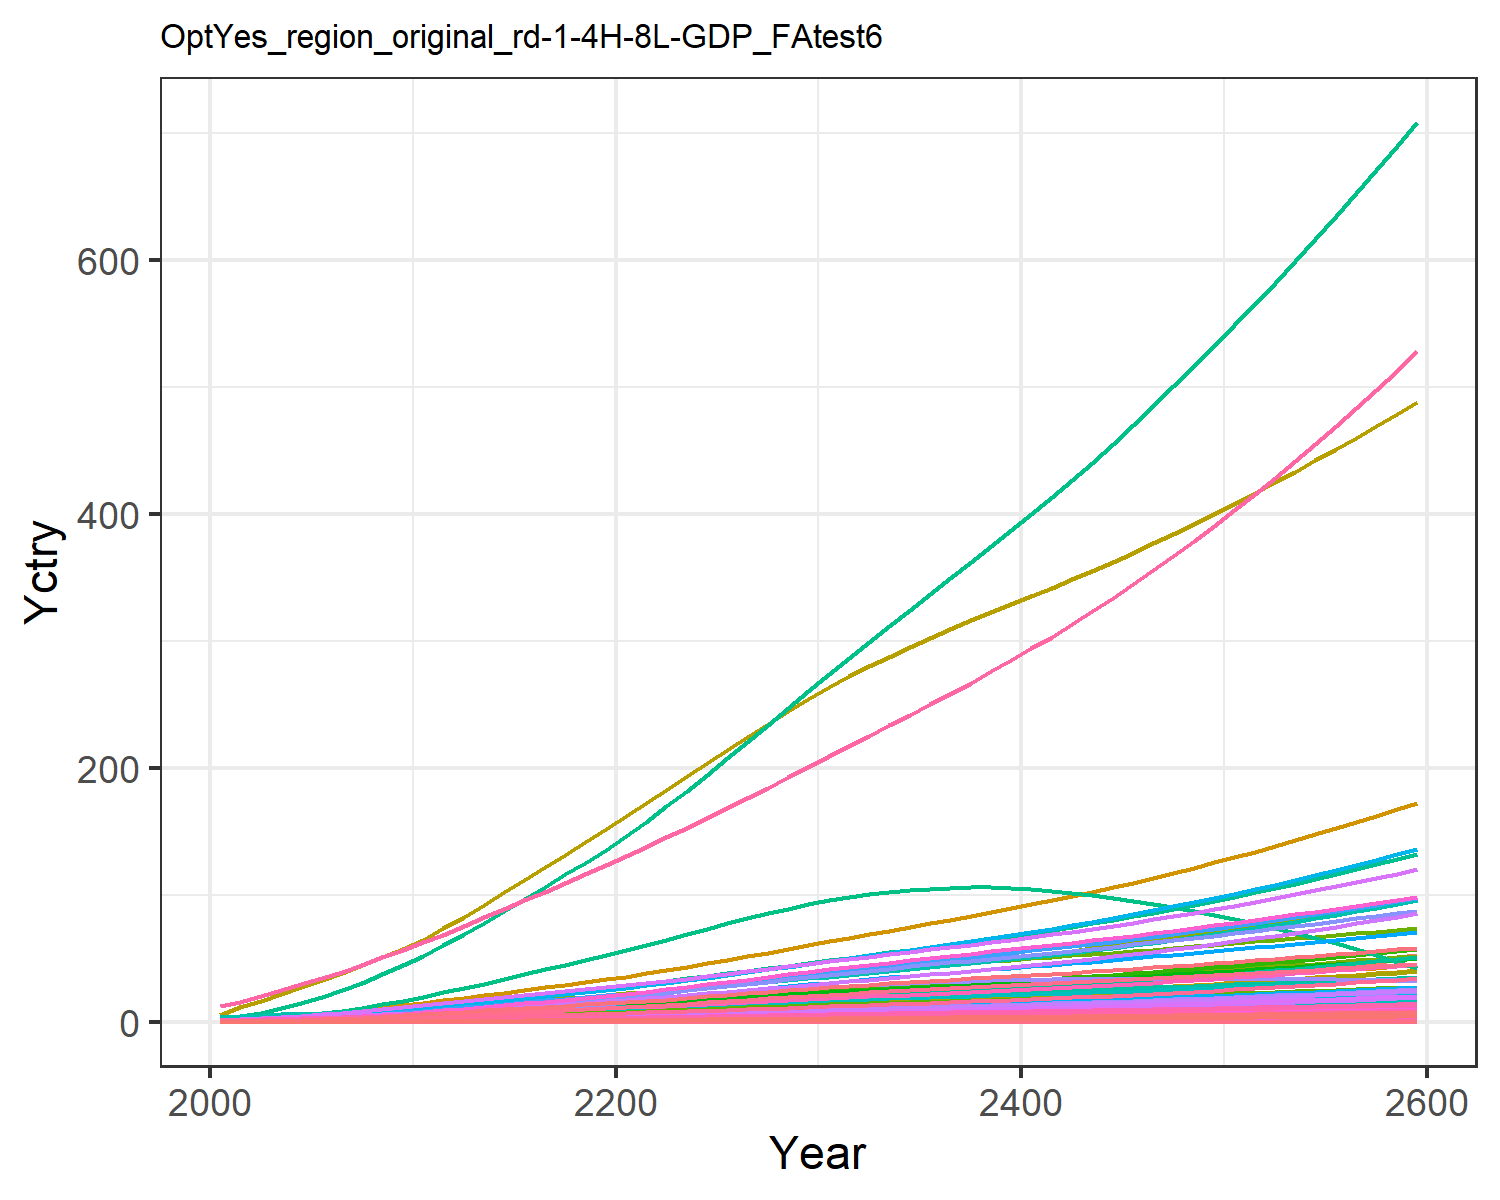

Values plotted in this chart, from the file beside it:
0.018844660986389372, 0.03994026708648267, 0.010154492287865453, 0.3726445998364683, 0.4040363115144433, 0.007780126929451228, 0.754012704322557, 0.25970393674093045, 0.04717814422430122, 0.0016114359203789072, 0.30724412152620106, 0.0050965327008304275, 0.007177670351281631, 0.16944335511439948, 0.040588801545539434, 0.03808684157751879, 0.005262990754161548, 0.012624359514817845, 0.04937937242926261, 0.001394506841686634, 0.036869363590302705, 1.425505045265823, 0.002311421558943035, 0.008968793497555963
0.02973, 0.07475, 0.01363, 0.6104, 0.6264, 0.01046, 0.9894, 0.325, 0.06335, 0.003019, 0.3843, 0.009534, 0.01343, 0.2667, 0.05453, 0.06239, 0.00815, 0.01697, 0.0664, 0.002159, 0.05717, 2.208, 0.003578, 0.01411
0.04926, 0.1331, 0.01915, 0.925, 0.9104, 0.01471, 1.275, 0.4131, 0.08899, 0.005379, 0.4883, 0.01697, 0.0239, 0.4411, 0.07663, 0.09452, 0.01183, 0.02385, 0.09339, 0.003133, 0.08308, 3.206, 0.005193, 0.02333
0.07604, 0.2181, 0.02538, 1.308, 1.242, 0.01951, 1.557, 0.5009, 0.1179, 0.008818, 0.5917, 0.02778, 0.03914, 0.6796, 0.1016, 0.1337, 0.01612, 0.03163, 0.1239, 0.004268, 0.1133, 4.368, 0.007073, 0.03594
0.1102, 0.335, 0.03227, 1.754, 1.605, 0.02484, 1.826, 0.5902, 0.1499, 0.01356, 0.6968, 0.04266, 0.0601, 0.9825, 0.1293, 0.1792, 0.0208, 0.04025, 0.1578, 0.005507, 0.1464, 5.639, 0.009127, 0.05195
0.1494, 0.4727, 0.03965, 2.223, 1.978, 0.03054, 2.069, 0.6761, 0.1842, 0.01915, 0.7978, 0.06018, 0.08478, 1.33, 0.1589, 0.2271, 0.02561, 0.04949, 0.1941, 0.006777, 0.1805, 6.943, 0.01123, 0.07029
0.1939, 0.6284, 0.04756, 2.725, 2.372, 0.03668, 2.293, 0.7595, 0.221, 0.02548, 0.8958, 0.07996, 0.1127, 1.722, 0.1907, 0.2783, 0.03069, 0.05941, 0.2332, 0.008118, 0.2165, 8.32, 0.01345, 0.09101
0.2459, 0.8164, 0.05599, 3.292, 2.799, 0.04323, 2.514, 0.8437, 0.2601, 0.03314, 0.9945, 0.1039, 0.1464, 2.18, 0.2246, 0.3362, 0.03616, 0.06999, 0.2749, 0.009565, 0.2555, 9.806, 0.01585, 0.1152
0.3058, 1.04, 0.06484, 3.927, 3.255, 0.05012, 2.733, 0.9285, 0.3013, 0.04226, 1.094, 0.1322, 0.1864, 2.704, 0.2602, 0.4011, 0.04202, 0.08113, 0.3188, 0.01111, 0.2972, 11.4, 0.01841, 0.1429
0.3738, 1.301, 0.07403, 4.636, 3.741, 0.0573, 2.949, 1.014, 0.344, 0.05295, 1.193, 0.1654, 0.2333, 3.297, 0.2973, 0.4735, 0.04823, 0.09272, 0.3645, 0.01275, 0.3415, 13.08, 0.02113, 0.1742
0.4456, 1.559, 0.08489, 5.262, 4.257, 0.06578, 3.211, 1.114, 0.3945, 0.06355, 1.311, 0.1982, 0.2796, 3.923, 0.3411, 0.5375, 0.05483, 0.1064, 0.4186, 0.01449, 0.3886, 14.87, 0.02401, 0.2072
0.5217, 1.795, 0.0978, 5.859, 4.797, 0.07587, 3.526, 1.233, 0.4545, 0.07325, 1.451, 0.2282, 0.322, 4.582, 0.3932, 0.5984, 0.06173, 0.1227, 0.4829, 0.01631, 0.438, 16.74, 0.02703, 0.242
0.5984, 2.036, 0.112, 6.493, 5.395, 0.08702, 3.878, 1.367, 0.5208, 0.0832, 1.607, 0.2588, 0.3653, 5.244, 0.4508, 0.6631, 0.06936, 0.1407, 0.5541, 0.01832, 0.4926, 18.81, 0.03037, 0.277
0.6795, 2.282, 0.1267, 7.106, 5.992, 0.09854, 4.222, 1.499, 0.5891, 0.09342, 1.761, 0.2901, 0.4097, 5.943, 0.5101, 0.7258, 0.07696, 0.1592, 0.6275, 0.02032, 0.5471, 20.88, 0.03369, 0.314
0.7643, 2.532, 0.1419, 7.708, 6.59, 0.1104, 4.564, 1.631, 0.6597, 0.1038, 1.916, 0.3219, 0.4548, 6.67, 0.5714, 0.7873, 0.08458, 0.1784, 0.7035, 0.02232, 0.6017, 22.94, 0.03701, 0.3525
0.8518, 2.781, 0.1575, 8.3, 7.192, 0.1227, 4.904, 1.765, 0.7323, 0.1142, 2.071, 0.3537, 0.5001, 7.417, 0.6346, 0.8478, 0.09224, 0.1982, 0.7818, 0.02433, 0.6567, 25.01, 0.04035, 0.3921
0.9413, 3.028, 0.1734, 8.884, 7.796, 0.1353, 5.245, 1.9, 0.8068, 0.1247, 2.229, 0.3853, 0.5451, 8.178, 0.6995, 0.9076, 0.09992, 0.2185, 0.8623, 0.02635, 0.7119, 27.1, 0.04371, 0.4325
1.032, 3.271, 0.1898, 9.461, 8.402, 0.1482, 5.589, 2.037, 0.8832, 0.1349, 2.389, 0.4164, 0.5896, 8.947, 0.766, 0.9667, 0.1076, 0.2393, 0.9449, 0.02838, 0.7674, 29.18, 0.04707, 0.4735
1.124, 3.508, 0.2065, 10.03, 9.01, 0.1615, 5.927, 2.177, 0.9612, 0.1451, 2.551, 0.4469, 0.6333, 9.72, 0.8339, 1.025, 0.1153, 0.2606, 1.029, 0.03041, 0.8229, 31.27, 0.05044, 0.5148
1.216, 3.738, 0.2235, 10.59, 9.618, 0.1749, 6.284, 2.319, 1.041, 0.155, 2.716, 0.4766, 0.6761, 10.49, 0.9032, 1.083, 0.1231, 0.2823, 1.115, 0.03243, 0.8786, 33.36, 0.05381, 0.5561
1.315, 3.984, 0.2412, 11.21, 10.27, 0.189, 6.64, 2.465, 1.123, 0.1656, 2.886, 0.5083, 0.7217, 11.32, 0.9754, 1.146, 0.1314, 0.3049, 1.205, 0.03462, 0.9385, 35.6, 0.05744, 0.6006
1.424, 4.252, 0.2597, 11.89, 10.99, 0.2038, 7.001, 2.616, 1.21, 0.1772, 3.062, 0.5431, 0.7718, 12.22, 1.051, 1.216, 0.1406, 0.3287, 1.3, 0.03702, 1.004, 38.07, 0.06144, 0.6493
1.537, 4.556, 0.2788, 12.61, 11.74, 0.219, 7.366, 2.771, 1.3, 0.1904, 3.241, 0.5825, 0.8288, 13.15, 1.129, 1.289, 0.1501, 0.3531, 1.397, 0.03952, 1.073, 40.64, 0.06559, 0.6999
1.653, 4.871, 0.2984, 13.34, 12.52, 0.2346, 7.735, 2.929, 1.392, 0.2042, 3.425, 0.6236, 0.8882, 14.1, 1.209, 1.364, 0.1599, 0.3782, 1.497, 0.04209, 1.144, 43.28, 0.06987, 0.7517
1.771, 5.194, 0.3183, 14.08, 13.31, 0.2506, 8.107, 3.091, 1.486, 0.2185, 3.612, 0.6657, 0.9495, 15.07, 1.291, 1.441, 0.17, 0.4039, 1.599, 0.04473, 1.216, 45.98, 0.07426, 0.8046
1.892, 5.522, 0.3387, 14.84, 14.12, 0.267, 8.485, 3.257, 1.582, 0.2331, 3.804, 0.7088, 1.012, 16.05, 1.375, 1.52, 0.1803, 0.4302, 1.704, 0.04744, 1.291, 48.75, 0.07877, 0.8586
2.015, 5.854, 0.3595, 15.62, 14.94, 0.2837, 8.867, 3.427, 1.68, 0.2479, 4, 0.7525, 1.076, 17.03, 1.461, 1.6, 0.1907, 0.457, 1.811, 0.05017, 1.366, 51.55, 0.08332, 0.9133
2.14, 6.188, 0.3807, 16.4, 15.8, 0.3008, 9.253, 3.6, 1.78, 0.263, 4.201, 0.7967, 1.141, 18.01, 1.548, 1.681, 0.2016, 0.4844, 1.92, 0.05302, 1.445, 54.46, 0.08807, 0.9686
2.266, 6.524, 0.4023, 17.2, 16.67, 0.3182, 9.642, 3.777, 1.882, 0.2784, 4.406, 0.8413, 1.207, 18.99, 1.638, 1.763, 0.2127, 0.5124, 2.032, 0.05591, 1.524, 57.4, 0.09288, 1.024
2.393, 6.861, 0.4243, 18.01, 17.55, 0.336, 10.04, 3.959, 1.986, 0.2939, 4.615, 0.8864, 1.273, 19.98, 1.729, 1.847, 0.2239, 0.541, 2.146, 0.05886, 1.606, 60.39, 0.09779, 1.081
2.518, 7.187, 0.4459, 18.81, 18.42, 0.3536, 10.41, 4.135, 2.089, 0.3091, 4.819, 0.9302, 1.338, 20.92, 1.819, 1.929, 0.235, 0.5691, 2.259, 0.06174, 1.685, 63.32, 0.1026, 1.136
2.638, 7.498, 0.4668, 19.57, 19.25, 0.3706, 10.76, 4.304, 2.188, 0.3238, 5.014, 0.9722, 1.401, 21.81, 1.906, 2.009, 0.2456, 0.5965, 2.368, 0.06452, 1.762, 66.12, 0.1072, 1.189
2.756, 7.804, 0.4878, 20.34, 20.09, 0.3877, 11.11, 4.474, 2.288, 0.3384, 5.208, 1.014, 1.464, 22.67, 1.993, 2.089, 0.2563, 0.6239, 2.478, 0.0673, 1.839, 68.92, 0.1119, 1.241
2.874, 8.106, 0.5089, 21.11, 20.93, 0.405, 11.46, 4.644, 2.389, 0.3531, 5.405, 1.055, 1.526, 23.52, 2.082, 2.169, 0.267, 0.6516, 2.589, 0.07011, 1.917, 71.73, 0.1165, 1.293
2.992, 8.406, 0.5302, 21.89, 21.78, 0.4225, 11.8, 4.817, 2.491, 0.3678, 5.603, 1.097, 1.589, 24.34, 2.171, 2.25, 0.2779, 0.6797, 2.701, 0.07295, 1.995, 74.57, 0.1213, 1.344
3.11, 8.706, 0.5518, 22.68, 22.64, 0.4403, 12.15, 4.993, 2.595, 0.3826, 5.805, 1.138, 1.652, 25.15, 2.262, 2.332, 0.2889, 0.7082, 2.815, 0.07583, 2.075, 77.44, 0.1261, 1.396
3.228, 9.004, 0.5738, 23.48, 23.52, 0.4585, 12.49, 5.172, 2.701, 0.3976, 6.011, 1.18, 1.716, 25.94, 2.355, 2.416, 0.3002, 0.7372, 2.931, 0.07877, 2.156, 80.34, 0.131, 1.448
3.346, 9.302, 0.5961, 24.29, 24.42, 0.4769, 12.84, 5.354, 2.808, 0.4127, 6.22, 1.222, 1.78, 26.71, 2.449, 2.501, 0.3117, 0.7667, 3.05, 0.08175, 2.239, 83.29, 0.136, 1.499
3.464, 9.6, 0.6188, 25.11, 25.32, 0.4957, 13.19, 5.54, 2.918, 0.4279, 6.433, 1.264, 1.845, 27.46, 2.545, 2.587, 0.3234, 0.7968, 3.17, 0.0848, 2.323, 86.28, 0.1411, 1.551
3.582, 9.897, 0.6419, 25.95, 26.25, 0.5149, 13.55, 5.731, 3.03, 0.4434, 6.651, 1.306, 1.911, 28.2, 2.643, 2.675, 0.3353, 0.8275, 3.294, 0.08791, 2.409, 89.32, 0.1463, 1.602
3.7, 10.19, 0.6655, 26.8, 27.2, 0.5346, 13.9, 5.925, 3.144, 0.4591, 6.873, 1.349, 1.978, 28.91, 2.743, 2.765, 0.3475, 0.8589, 3.419, 0.09109, 2.497, 92.4, 0.1516, 1.654
3.819, 10.5, 0.6897, 27.69, 28.17, 0.5547, 14.27, 6.124, 3.262, 0.4751, 7.102, 1.393, 2.046, 29.62, 2.846, 2.858, 0.3601, 0.8912, 3.549, 0.09438, 2.588, 95.58, 0.1571, 1.706
3.941, 10.82, 0.7148, 28.62, 29.19, 0.5755, 14.65, 6.33, 3.384, 0.4919, 7.339, 1.439, 2.118, 30.34, 2.953, 2.957, 0.3733, 0.9246, 3.682, 0.09784, 2.683, 98.9, 0.1629, 1.76
4.065, 11.15, 0.7409, 29.6, 30.25, 0.5971, 15.04, 6.544, 3.511, 0.5094, 7.586, 1.487, 2.194, 31.09, 3.064, 3.06, 0.387, 0.9593, 3.819, 0.1015, 2.782, 102.4, 0.1689, 1.816
4.193, 11.49, 0.7679, 30.62, 31.35, 0.6194, 15.45, 6.767, 3.643, 0.5276, 7.843, 1.538, 2.273, 31.85, 3.179, 3.168, 0.4013, 0.9951, 3.962, 0.1052, 2.885, 105.9, 0.1751, 1.873
4.324, 11.84, 0.7959, 31.68, 32.49, 0.6424, 15.88, 6.997, 3.78, 0.5465, 8.11, 1.59, 2.355, 32.62, 3.297, 3.28, 0.4161, 1.032, 4.109, 0.1091, 2.991, 109.6, 0.1816, 1.932
4.457, 12.21, 0.8247, 32.78, 33.66, 0.6662, 16.32, 7.236, 3.921, 0.566, 8.385, 1.643, 2.44, 33.41, 3.42, 3.397, 0.4315, 1.071, 4.261, 0.1132, 3.101, 113.4, 0.1883, 1.992
4.593, 12.58, 0.8543, 33.91, 34.87, 0.6908, 16.77, 7.482, 4.066, 0.5861, 8.669, 1.699, 2.527, 34.2, 3.546, 3.516, 0.4473, 1.11, 4.417, 0.1173, 3.214, 117.4, 0.1952, 2.054
4.732, 12.97, 0.8848, 35.08, 36.12, 0.716, 17.23, 7.735, 4.215, 0.6067, 8.962, 1.755, 2.617, 35.01, 3.676, 3.64, 0.4635, 1.151, 4.579, 0.1216, 3.331, 121.4, 0.2023, 2.117
4.874, 13.36, 0.9162, 36.27, 37.4, 0.742, 17.71, 7.996, 4.369, 0.6279, 9.264, 1.814, 2.709, 35.82, 3.81, 3.767, 0.4802, 1.192, 4.744, 0.126, 3.451, 125.5, 0.2096, 2.181
5.017, 13.76, 0.9484, 37.5, 38.71, 0.7687, 18.19, 8.265, 4.528, 0.6496, 9.574, 1.873, 2.803, 36.64, 3.948, 3.897, 0.4974, 1.235, 4.915, 0.1305, 3.574, 129.7, 0.2171, 2.246
5.164, 14.17, 0.9815, 38.76, 40.06, 0.7962, 18.69, 8.541, 4.69, 0.6719, 9.892, 1.934, 2.9, 37.47, 4.089, 4.031, 0.5151, 1.28, 5.091, 0.1352, 3.701, 134, 0.2248, 2.312
5.313, 14.59, 1.016, 40.06, 41.45, 0.8246, 19.2, 8.825, 4.858, 0.6947, 10.22, 1.996, 2.999, 38.3, 4.235, 4.169, 0.5333, 1.325, 5.272, 0.14, 3.832, 138.4, 0.2328, 2.379
5.466, 15.01, 1.05, 41.39, 42.87, 0.8537, 19.72, 9.118, 5.03, 0.7181, 10.56, 2.06, 3.1, 39.14, 4.385, 4.31, 0.552, 1.372, 5.458, 0.1449, 3.966, 143, 0.2409, 2.447
5.621, 15.45, 1.086, 42.75, 44.34, 0.8837, 20.25, 9.418, 5.208, 0.7421, 10.9, 2.125, 3.204, 40, 4.54, 4.455, 0.5712, 1.42, 5.65, 0.15, 4.104, 147.6, 0.2493, 2.517
5.779, 15.89, 1.123, 44.15, 45.84, 0.9147, 20.79, 9.728, 5.391, 0.7667, 11.26, 2.192, 3.311, 40.86, 4.699, 4.604, 0.591, 1.47, 5.847, 0.1552, 4.246, 152.3, 0.258, 2.588
5.94, 16.34, 1.161, 45.58, 47.39, 0.9465, 21.35, 10.05, 5.579, 0.792, 11.63, 2.26, 3.42, 41.73, 4.863, 4.757, 0.6114, 1.521, 6.051, 0.1605, 4.393, 157.2, 0.2669, 2.661
6.105, 16.81, 1.201, 47.06, 48.98, 0.9794, 21.91, 10.38, 5.773, 0.8179, 12.01, 2.33, 3.532, 42.62, 5.032, 4.915, 0.6324, 1.574, 6.26, 0.166, 4.543, 162.2, 0.2761, 2.734
6.273, 17.28, 1.241, 48.58, 50.62, 1.013, 22.49, 10.71, 5.973, 0.8446, 12.4, 2.402, 3.648, 43.51, 5.206, 5.077, 0.654, 1.628, 6.477, 0.1717, 4.699, 167.3, 0.2855, 2.81
6.445, 17.76, 1.282, 50.14, 52.31, 1.048, 23.09, 11.06, 6.179, 0.8719, 12.8, 2.475, 3.766, 44.43, 5.386, 5.244, 0.6762, 1.685, 6.7, 0.1776, 4.859, 172.5, 0.2952, 2.887
